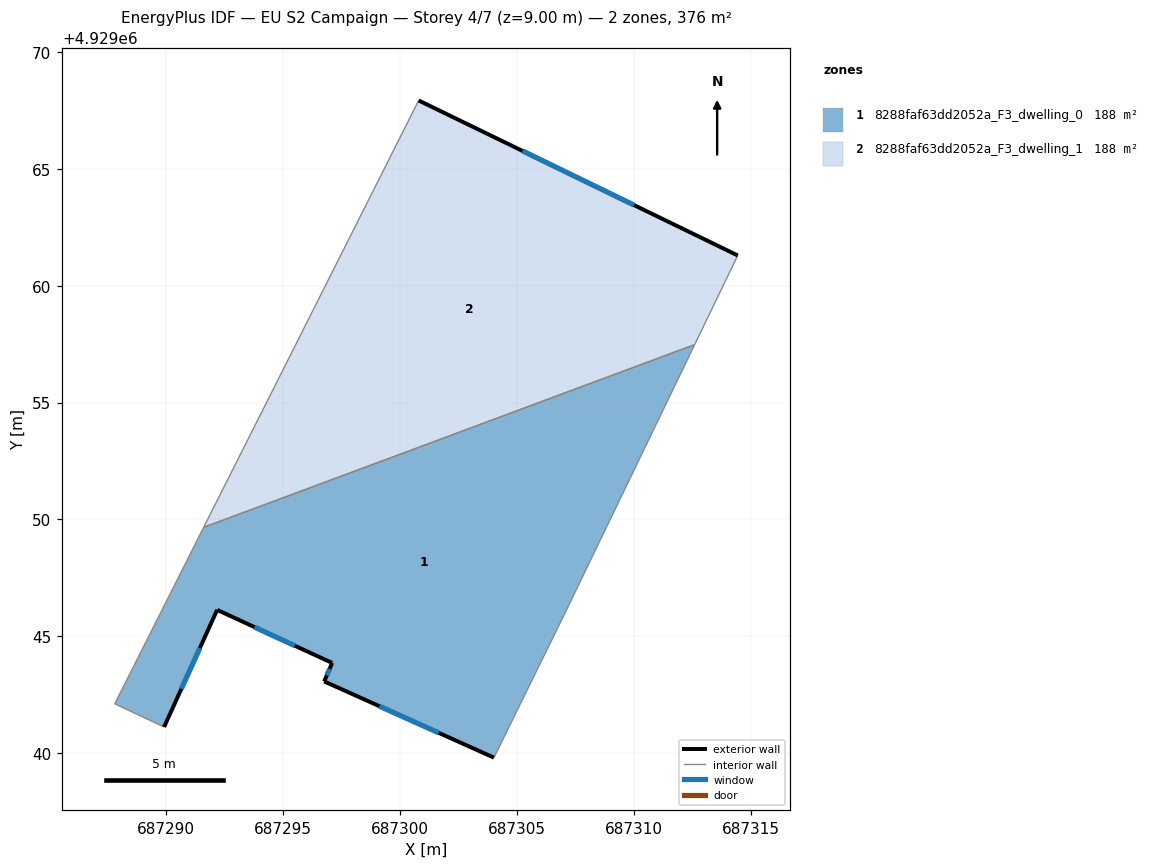
=== STOREY PLAN SPEC (per zone: floor XY polygon, exterior-wall plan segments, windows/doors) ===
zone 1: 8288faf63dd2052a_F3_dwelling_0  (187.9 m²)
  floor: (687312.60, 4929057.48) (687307.00, 4929045.89) (687304.01, 4929039.81) (687296.75, 4929043.07) (687297.09, 4929043.86) (687292.17, 4929046.13) (687289.90, 4929041.12) (687287.79, 4929042.11) (687291.60, 4929049.66)
  exterior wall: (687292.17, 4929046.13) – (687297.09, 4929043.86)  [5.4 m]
    window: (687293.77, 4929045.39) – (687295.49, 4929044.60)  [2.0 m²]
  exterior wall: (687289.90, 4929041.12) – (687292.17, 4929046.13)  [5.5 m]
    window: (687290.64, 4929042.75) – (687291.44, 4929044.50)  [2.0 m²]
  exterior wall: (687296.75, 4929043.07) – (687304.01, 4929039.81)  [8.0 m]
    window: (687299.11, 4929042.01) – (687301.65, 4929040.87)  [2.9 m²]
  exterior wall: (687297.09, 4929043.86) – (687296.75, 4929043.07)  [0.9 m]
    window: (687296.98, 4929043.61) – (687296.86, 4929043.33)  [0.3 m²]
  interior walls: 5
zone 2: 8288faf63dd2052a_F3_dwelling_1  (188.0 m²)
  floor: (687314.44, 4929061.29) (687312.60, 4929057.48) (687291.60, 4929049.66) (687300.79, 4929067.92)
  exterior wall: (687314.44, 4929061.29) – (687300.79, 4929067.92)  [15.2 m]
    window: (687310.00, 4929063.45) – (687305.23, 4929065.77)  [5.6 m²]
  interior walls: 3

=== DERIVED (storey summary) ===
Building: EU S2 Campaign
Storey: 4 of 7  (floor level z = 9.00 m)
Storey gross floor area: 375.9 m²
Zones on this storey: 2
  - 8288faf63dd2052a_F3_dwelling_0: floor 187.9 m²; exterior wall 19.7 m (59.2 m²); 4 window(s) 7.2 m²; WWR 12.2%
  - 8288faf63dd2052a_F3_dwelling_1: floor 188.0 m²; exterior wall 15.2 m (45.5 m²); 1 window(s) 5.6 m²; WWR 12.2%
Zone adjacency (shared interzone walls):
  - 8288faf63dd2052a_F3_dwelling_0 ↔ 8288faf63dd2052a_F3_dwelling_1